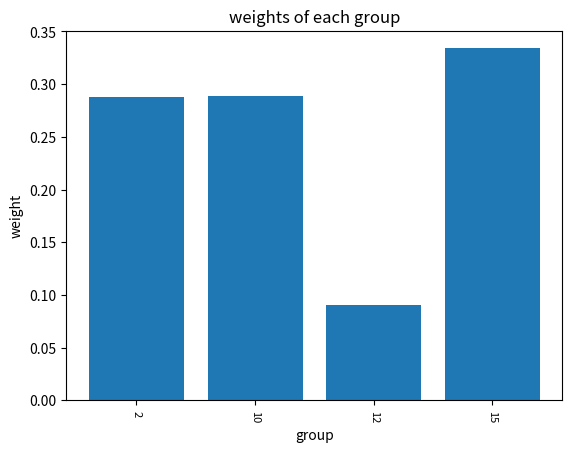

This figure's Python source: (Note: this script raises an exception after producing the figure.)
import matplotlib.pyplot as plt
import matplotlib
import os

f = plt.figure()
matplotlib.rc('xtick', labelsize=8)
matplotlib.rc('ytick', labelsize=10)
plt.bar(['2', '10', '12', '15'], [0.288, 0.289, 0.09, 0.334], tick_label=['2', '10', '12', '15'])
plt.xticks(rotation=270)
plt.xlabel('group')
plt.ylabel('weight')
plt.title("weights of each group")
f.savefig(os.path.join(os.getcwd(), '../figs/result.pdf'))